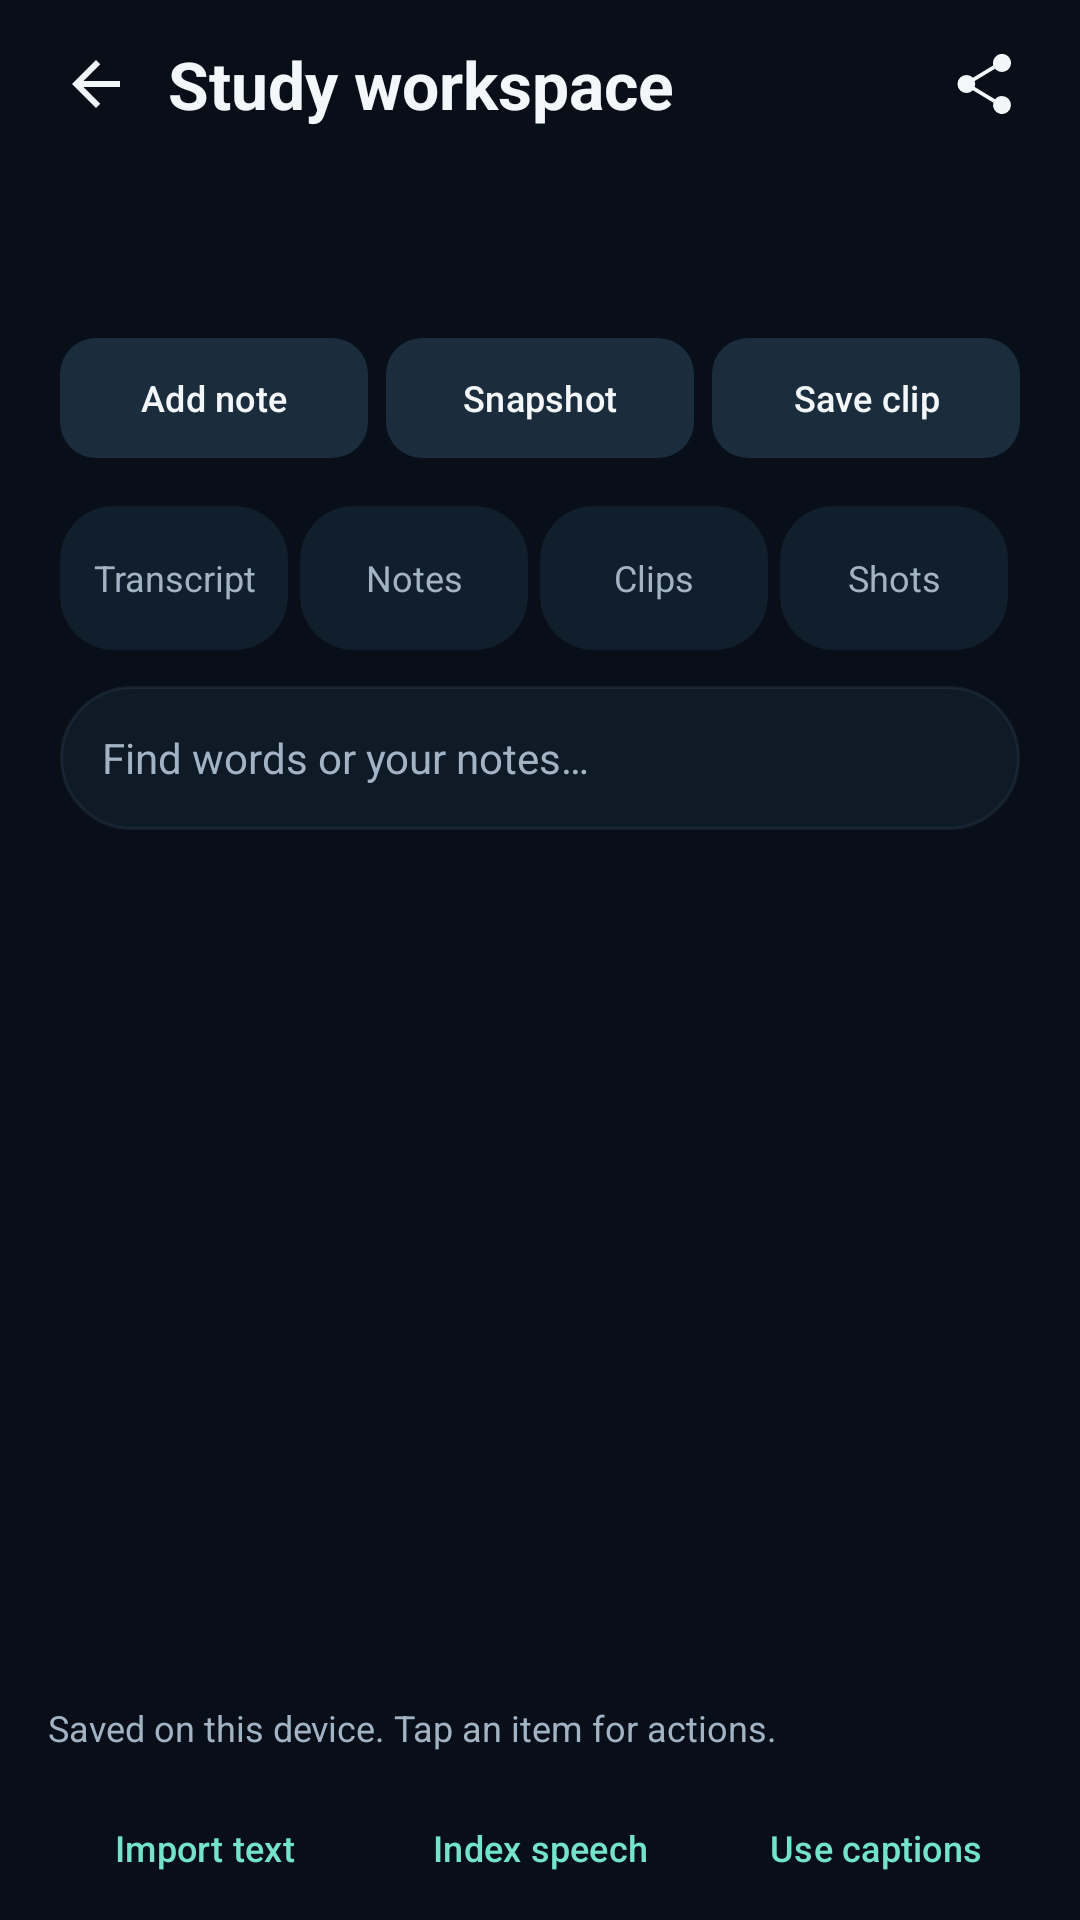

Write the Android layout XML for this screen, with the resource values it uses.
<!-- AndroidManifest.xml: application theme Theme.CineMaxNexus -->
<!-- res/layout/activity_study.xml -->
<?xml version="1.0" encoding="utf-8"?>
<LinearLayout xmlns:android="http://schemas.android.com/apk/res/android" xmlns:app="http://schemas.android.com/apk/res-auto"
    android:id="@+id/study_root" android:layout_width="match_parent" android:layout_height="match_parent" android:orientation="vertical" android:background="@color/nexus_black">
    <LinearLayout android:layout_width="match_parent" android:layout_height="56dp" android:gravity="center_vertical" android:paddingHorizontal="8dp">
        <ImageButton android:id="@+id/study_back" style="@style/MusicIcon" android:src="@drawable/ic_back" android:contentDescription="@string/back" />
        <TextView android:layout_width="0dp" android:layout_weight="1" android:layout_height="wrap_content" android:text="@string/study_workspace" android:textSize="22sp" android:textStyle="bold" android:textColor="@color/nexus_text" />
        <ImageButton android:id="@+id/study_export_notes" style="@style/MusicIcon" android:src="@drawable/ic_share" android:contentDescription="@string/study_export_notes" />
    </LinearLayout>
    <LinearLayout android:layout_width="match_parent" android:layout_height="wrap_content" android:orientation="vertical" android:paddingHorizontal="20dp">
        <TextView android:id="@+id/study_video_title" android:layout_width="match_parent" android:layout_height="wrap_content" android:textSize="15sp" android:textStyle="bold" android:textColor="@color/nexus_accent" android:maxLines="1" android:ellipsize="end" />
        <LinearLayout android:layout_width="match_parent" android:layout_height="wrap_content" android:layout_marginVertical="8dp">
            <TextView android:id="@+id/study_at" android:layout_width="0dp" android:layout_weight="1" android:layout_height="wrap_content" android:textSize="12sp" android:textColor="@color/nexus_text_secondary" />
            <TextView android:id="@+id/study_summary" android:layout_width="wrap_content" android:layout_height="wrap_content" android:textSize="12sp" android:textColor="@color/nexus_text_secondary" />
        </LinearLayout>
        <LinearLayout android:layout_width="match_parent" android:layout_height="48dp">
            <com.google.android.material.button.MaterialButton android:id="@+id/study_add_note" style="@style/Widget.Material3.Button.TonalButton" android:layout_width="0dp" android:layout_weight="1" android:layout_height="48dp" android:text="@string/study_note_default" android:textSize="12sp" android:layout_marginEnd="6dp" app:cornerRadius="12dp" />
            <com.google.android.material.button.MaterialButton android:id="@+id/study_snapshot" style="@style/Widget.Material3.Button.TonalButton" android:layout_width="0dp" android:layout_weight="1" android:layout_height="48dp" android:text="@string/study_snapshot" android:textSize="12sp" android:layout_marginEnd="6dp" app:cornerRadius="12dp" />
            <com.google.android.material.button.MaterialButton android:id="@+id/study_add_clip" style="@style/Widget.Material3.Button.TonalButton" android:layout_width="0dp" android:layout_weight="1" android:layout_height="48dp" android:text="@string/study_clip_default" android:textSize="12sp" app:cornerRadius="12dp" />
        </LinearLayout>
        <LinearLayout android:layout_width="match_parent" android:layout_height="48dp" android:layout_marginTop="12dp">
            <TextView android:id="@+id/study_tab_transcript" style="@style/MusicFilter" android:text="@string/study_tab_transcript" />
            <TextView android:id="@+id/study_tab_notes" style="@style/MusicFilter" android:text="@string/study_tab_notes" />
            <TextView android:id="@+id/study_tab_clips" style="@style/MusicFilter" android:text="@string/study_tab_clips" />
            <TextView android:id="@+id/study_tab_shots" style="@style/MusicFilter" android:text="@string/study_tab_shots" />
        </LinearLayout>
        <EditText android:id="@+id/study_search" android:layout_width="match_parent" android:layout_height="48dp" android:layout_marginVertical="12dp" android:background="@drawable/bg_studio_panel" android:paddingHorizontal="14dp" android:hint="@string/study_search_hint" android:inputType="text" android:singleLine="true" android:imeOptions="actionSearch" android:textColor="@color/nexus_text" android:textColorHint="@color/nexus_text_secondary" android:textSize="14sp" />
    </LinearLayout>
    <FrameLayout android:layout_width="match_parent" android:layout_height="0dp" android:layout_weight="1">
        <androidx.recyclerview.widget.RecyclerView android:id="@+id/study_list" android:layout_width="match_parent" android:layout_height="match_parent" android:paddingHorizontal="16dp" android:paddingBottom="8dp" android:clipToPadding="false" />
        <TextView android:id="@+id/study_empty" android:layout_width="match_parent" android:layout_height="wrap_content" android:layout_gravity="center" android:padding="24dp" android:gravity="center" android:textColor="@color/nexus_text_secondary" android:textSize="14sp" />
    </FrameLayout>
    <LinearLayout android:layout_width="match_parent" android:layout_height="wrap_content" android:paddingHorizontal="16dp" android:gravity="center_vertical">
        <TextView android:id="@+id/study_job_status" android:layout_width="0dp" android:layout_weight="1" android:layout_height="wrap_content" android:paddingVertical="8dp" android:text="@string/study_ready" android:textColor="@color/nexus_text_secondary" android:textSize="12sp" android:maxLines="3" android:ellipsize="end" />
        <ImageButton android:id="@+id/study_cancel_job" style="@style/MusicIcon" android:src="@drawable/ic_back" android:contentDescription="@string/cancel" android:visibility="gone" />
    </LinearLayout>
    <LinearLayout android:layout_width="match_parent" android:layout_height="wrap_content" android:paddingHorizontal="12dp">
        <com.google.android.material.button.MaterialButton android:id="@+id/study_import" style="@style/Widget.Material3.Button.TextButton" android:layout_width="0dp" android:layout_weight="1" android:layout_height="48dp" android:text="@string/study_import_text" android:textSize="12sp" />
        <com.google.android.material.button.MaterialButton android:id="@+id/study_index" style="@style/Widget.Material3.Button.TextButton" android:layout_width="0dp" android:layout_weight="1" android:layout_height="48dp" android:text="@string/study_index_speech" android:textSize="12sp" />
        <com.google.android.material.button.MaterialButton android:id="@+id/study_use_captions" style="@style/Widget.Material3.Button.TextButton" android:layout_width="0dp" android:layout_weight="1" android:layout_height="48dp" android:text="@string/study_use_captions" android:textSize="12sp" />
    </LinearLayout>
</LinearLayout>
<!-- resources referenced by this layout -->
<resources>
  <color name="nexus_accent">#73E3CB</color>
  <color name="nexus_black">#080F19</color>
  <color name="nexus_text">#F3F7FA</color>
  <color name="nexus_text_secondary">#A2B3C4</color>
  <!-- drawable bg_studio_panel (drawable) -->
  <shape xmlns:android="http://schemas.android.com/apk/res/android">
      <solid android:color="#E6101C2A"/><corners android:radius="24dp"/>
      <stroke android:width="1dp" android:color="#334B6273"/>
  </shape>
  <!-- drawable ic_back (drawable) -->
  <vector android:autoMirrored="true" xmlns:android="http://schemas.android.com/apk/res/android" android:width="24dp" android:height="24dp" android:viewportWidth="24" android:viewportHeight="24" android:tint="?attr/colorControlNormal"><path android:fillColor="#FFFFFFFF" android:pathData="M20 11H7.83l5.59-5.59L12 4l-8 8 8 8 1.41-1.41L7.83 13H20v-2z" /></vector>
  <!-- drawable ic_share (drawable) -->
  <vector xmlns:android="http://schemas.android.com/apk/res/android" android:width="24dp" android:height="24dp" android:viewportWidth="24" android:viewportHeight="24">
      <path android:fillColor="#FFFFFF" android:pathData="M18,16a3,3 0,0 0,-2.3 1.1L8.9,13a3,3 0,0 0,0 -2l6.8,-4.1A3,3 0,1 0,15 5a3,3 0,0 0,0.1 0.8L8.3,9.9A3,3 0,1 0,8.3 14.1l6.8,4.1A3,3 0,1 0,18 16" />
  </vector>
  <string name="back">Back</string>
  <string name="cancel">Cancel</string>
  <string name="study_clip_default">Save clip</string>
  <string name="study_export_notes">Export notes</string>
  <string name="study_import_text">Import text</string>
  <string name="study_index_speech">Index speech</string>
  <string name="study_note_default">Add note</string>
  <string name="study_ready">Saved on this device. Tap an item for actions.</string>
  <string name="study_search_hint">Find words or your notes…</string>
  <string name="study_snapshot">Snapshot</string>
  <string name="study_tab_clips">Clips</string>
  <string name="study_tab_notes">Notes</string>
  <string name="study_tab_shots">Shots</string>
  <string name="study_tab_transcript">Transcript</string>
  <string name="study_use_captions">Use captions</string>
  <string name="study_workspace">Study workspace</string>
  <style name="MusicFilter">
          <item name="android:layout_width">0dp</item>
          <item name="android:layout_height">48dp</item>
          <item name="android:layout_weight">1</item>
          <item name="android:layout_marginEnd">4dp</item>
          <item name="android:gravity">center</item>
          <item name="android:background">@drawable/bg_filter</item>
          <item name="android:textColor">@color/music_filter_text</item>
          <item name="android:textSize">12sp</item>
          <item name="android:clickable">true</item>
          <item name="android:focusable">true</item>
          <item name="android:foreground">?attr/selectableItemBackground</item>
      </style>
  <style name="MusicIcon">
          <item name="android:layout_width">48dp</item>
          <item name="android:layout_height">48dp</item>
          <item name="android:background">?attr/selectableItemBackgroundBorderless</item>
          <item name="android:padding">12dp</item>
          <item name="tint">@color/nexus_text</item>
      </style>
  <!-- drawable bg_filter (drawable) -->
  <selector xmlns:android="http://schemas.android.com/apk/res/android">
      <item android:state_selected="true"><shape><solid android:color="@color/nexus_accent"/><corners android:radius="18dp"/></shape></item>
      <item><shape><solid android:color="@color/nexus_surface"/><corners android:radius="18dp"/></shape></item>
  </selector>
  <color name="nexus_surface">#111E2C</color>
  <color name="nexus_surface_high">#1B2C3D</color>
</resources>
